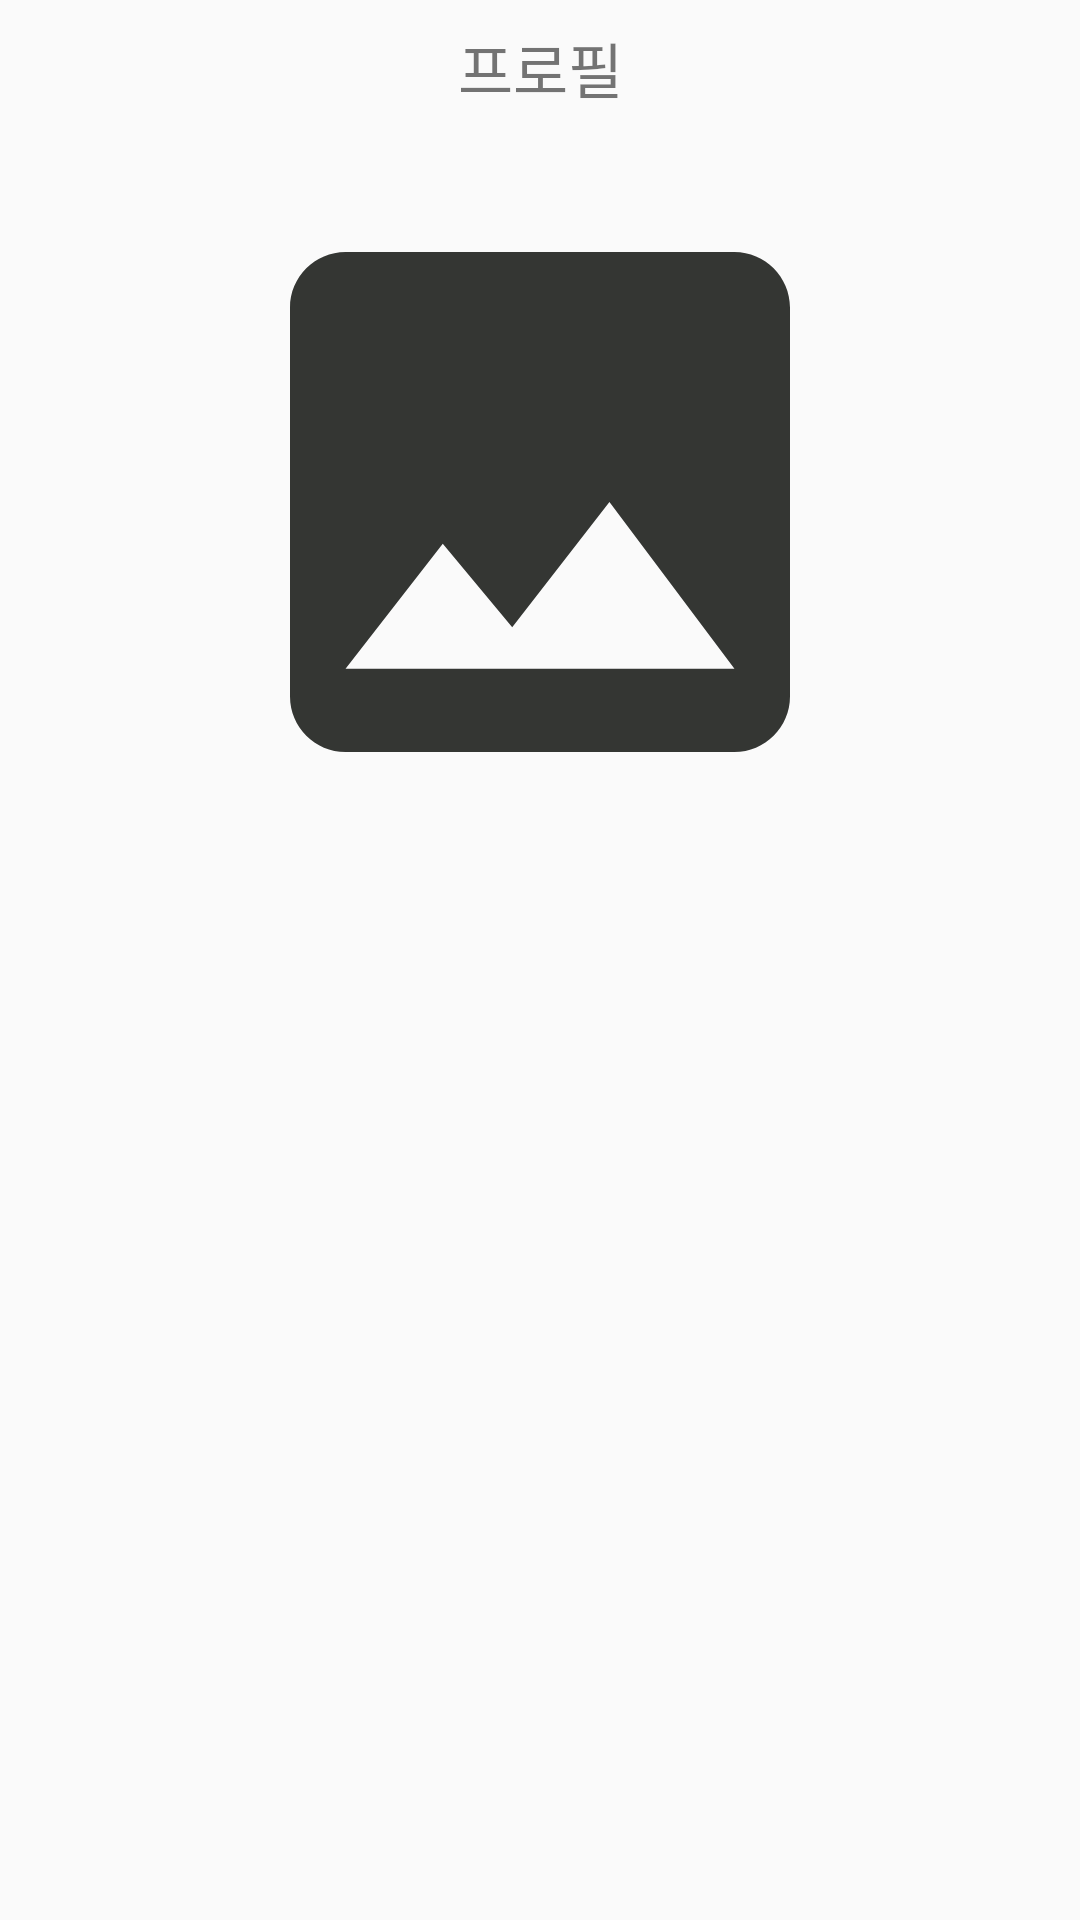

This screen was rendered from an Android layout file. Write that file and the resources it references.
<!-- AndroidManifest.xml: application theme AppTheme -->
<!-- res/layout/fragment_profile.xml -->
<?xml version="1.0" encoding="utf-8"?>
<androidx.constraintlayout.widget.ConstraintLayout xmlns:android="http://schemas.android.com/apk/res/android"
    xmlns:app="http://schemas.android.com/apk/res-auto"
    xmlns:tools="http://schemas.android.com/tools"
    android:layout_width="match_parent"
    android:layout_height="match_parent"
    android:layout_marginBottom="60dp"
    tools:context=".Profile.ProfileFragment">

    <TextView
        android:id="@+id/text_profile"
        android:layout_width="match_parent"
        android:layout_height="wrap_content"
        android:layout_marginStart="8dp"
        android:layout_marginTop="8dp"
        android:layout_marginEnd="8dp"
        android:textAlignment="center"
        android:textSize="20sp"
        app:layout_constraintEnd_toEndOf="parent"
        app:layout_constraintStart_toStartOf="parent"
        app:layout_constraintTop_toTopOf="parent"
        android:text="프로필"
        />

    <ImageView

        android:id="@+id/UserImg"
        android:layout_width="200dp"
        android:layout_height="200dp"
        app:layout_constraintTop_toBottomOf="@id/text_profile"
        android:layout_marginTop="30dp"
        app:layout_constraintStart_toStartOf="parent"
        app:layout_constraintEnd_toEndOf="parent"
        android:src="@drawable/ic_action_name"/>

<LinearLayout
    android:id="@+id/lay"
    android:layout_marginTop="30dp"
        android:gravity="center"
        app:layout_constraintTop_toBottomOf="@+id/UserImg"
    android:layout_width="match_parent"
    android:layout_height="wrap_content"
    tools:ignore="MissingConstraints" />
    <LinearLayout
    android:layout_marginTop="40dp"
    android:gravity="center"
    app:layout_constraintTop_toBottomOf="@+id/lay"
    android:layout_width="match_parent"
    android:layout_height="wrap_content"
    tools:ignore="MissingConstraints" />
</androidx.constraintlayout.widget.ConstraintLayout>
<!-- resources referenced by this layout -->
<resources>
  <!-- drawable ic_action_name (drawable-anydpi) -->
  <vector xmlns:android="http://schemas.android.com/apk/res/android"
      android:width="24dp"
      android:height="24dp"
      android:viewportWidth="24"
      android:viewportHeight="24"
      android:tint="#020501"
      android:alpha="0.8">
    <group android:scaleX="1.1111112"
        android:scaleY="1.1111112"
        android:translateX="-1.3333334"
        android:translateY="-1.3333334">
      <path
          android:fillColor="@android:color/white"
          android:pathData="M21,19V5c0,-1.1 -0.9,-2 -2,-2H5c-1.1,0 -2,0.9 -2,2v14c0,1.1 0.9,2 2,2h14c1.1,0 2,-0.9 2,-2zM8.5,13.5l2.5,3.01L14.5,12l4.5,6H5l3.5,-4.5z"/>
    </group>
  </vector>
  <style name="AppTheme" parent="Theme.AppCompat.Light.DarkActionBar">
          
  
  
          <item name="colorPrimary">@color/colorUniv</item>
          <item name="colorPrimaryDark">#005C53</item>
          <item name="colorAccent">@color/colorAccent</item>
      </style>
  <color name="colorUniv">#63cab9</color>
  <color name="colorAccent">#03DAC5</color>
</resources>
